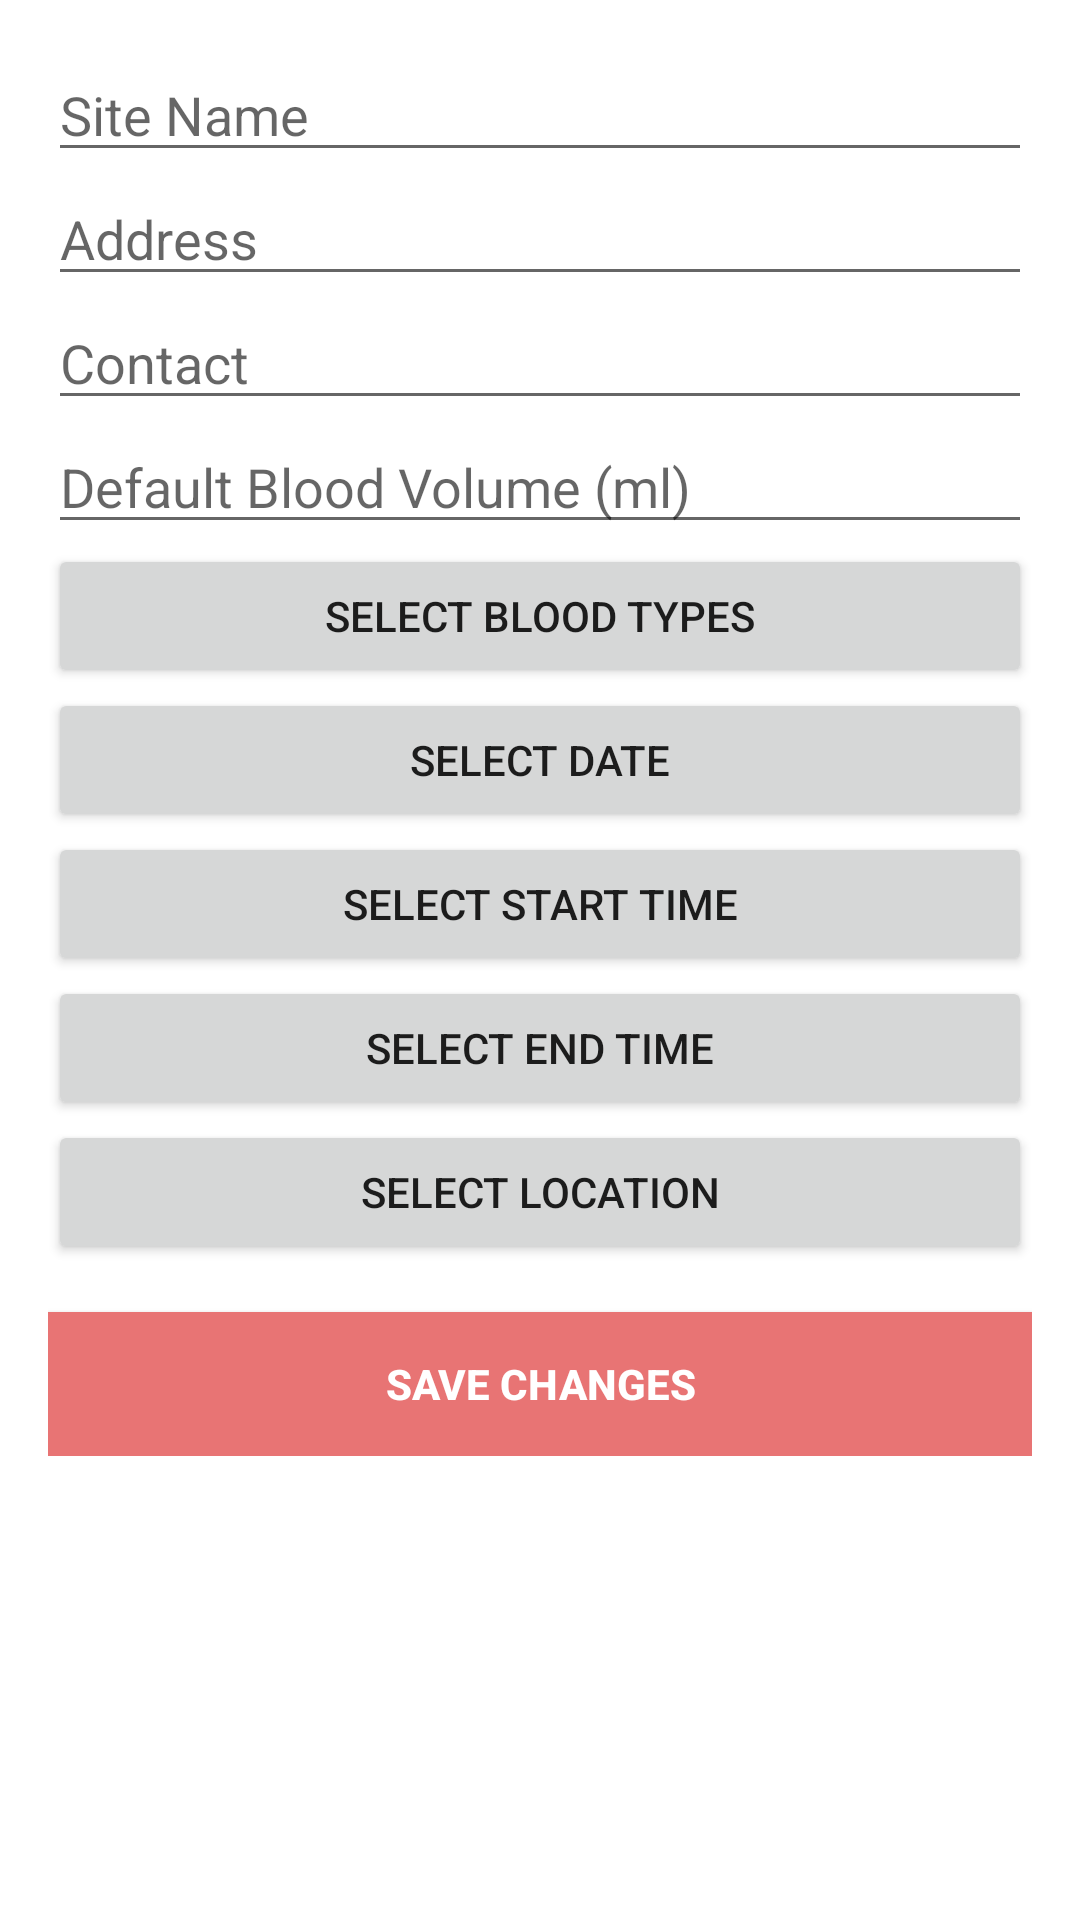

Layout XML and referenced resources for this Android screen:
<!-- AndroidManifest.xml: application theme Theme.BloodDonationApp -->
<!-- res/layout/activity_update_donation_site.xml -->
<?xml version="1.0" encoding="utf-8"?>
<ScrollView
    xmlns:android="http://schemas.android.com/apk/res/android"
    android:layout_width="match_parent"
    android:layout_height="match_parent">

    <LinearLayout
        android:layout_width="match_parent"
        android:layout_height="wrap_content"
        android:orientation="vertical"
        android:padding="16dp">

        <EditText
            android:id="@+id/siteNameInput"
            android:layout_width="match_parent"
            android:layout_height="wrap_content"
            android:hint="Site Name"
            android:inputType="text" />

        <EditText
            android:id="@+id/addressInput"
            android:layout_width="match_parent"
            android:layout_height="wrap_content"
            android:hint="Address"
            android:inputType="text" />

        <EditText
            android:id="@+id/contactInput"
            android:layout_width="match_parent"
            android:layout_height="wrap_content"
            android:hint="Contact"
            android:inputType="text" />

        <EditText
            android:id="@+id/defaultVolumeInput"
            android:layout_width="match_parent"
            android:layout_height="wrap_content"
            android:hint="Default Blood Volume (ml)"
            android:inputType="number" />

        <Button
            android:id="@+id/selectBloodTypesButton"
            android:layout_width="match_parent"
            android:layout_height="wrap_content"
            android:text="Select Blood Types" />

        <LinearLayout
            android:id="@+id/bloodTypeLayout"
            android:layout_width="match_parent"
            android:layout_height="wrap_content"
            android:orientation="vertical"
            android:visibility="gone">
        </LinearLayout>

        <Button
            android:id="@+id/dateButton"
            android:layout_width="match_parent"
            android:layout_height="wrap_content"
            android:text="Select Date" />

        <Button
            android:id="@+id/startTimeButton"
            android:layout_width="match_parent"
            android:layout_height="wrap_content"
            android:text="Select Start Time" />

        <Button
            android:id="@+id/endTimeButton"
            android:layout_width="match_parent"
            android:layout_height="wrap_content"
            android:text="Select End Time" />

        <Button
            android:id="@+id/selectLocationButton"
            android:layout_width="match_parent"
            android:layout_height="wrap_content"
            android:text="Select Location" />

        <Button
            android:id="@+id/saveSiteButton"
            android:layout_width="match_parent"
            android:layout_height="wrap_content"
            android:text="Save Changes"
            android:layout_marginTop="16dp"
            android:background="?attr/colorPrimary"
            android:textColor="?attr/colorOnPrimary"
            android:textStyle="bold"/>
    </LinearLayout>
</ScrollView>
<!-- resources referenced by this layout -->
<resources>
  <style name="Theme.BloodDonationApp" parent="Theme.MaterialComponents.DayNight.DarkActionBar">
          
          <item name="colorPrimary">@color/light_primary</item>
          <item name="colorPrimaryVariant">@color/light_secondary</item>
          <item name="colorOnPrimary">@color/light_on_primary</item>
          
          <item name="colorSecondary">@color/light_secondary</item>
          <item name="colorSecondaryVariant">@color/light_surface</item>
          <item name="colorOnSecondary">@color/light_on_secondary</item>
          
          <item name="android:statusBarColor">?attr/colorPrimaryVariant</item>
          
          <item name="backgroundColor">@color/light_background</item>
      </style>
  <color name="light_primary">#E87474</color>
  <color name="light_secondary">#F0A2A2</color>
  <color name="light_on_primary">#FFFFFF</color>
  <color name="light_surface">#FFFFFF</color>
  <color name="light_on_secondary">#000000</color>
  <color name="light_background">#FCFCFC</color>
</resources>
